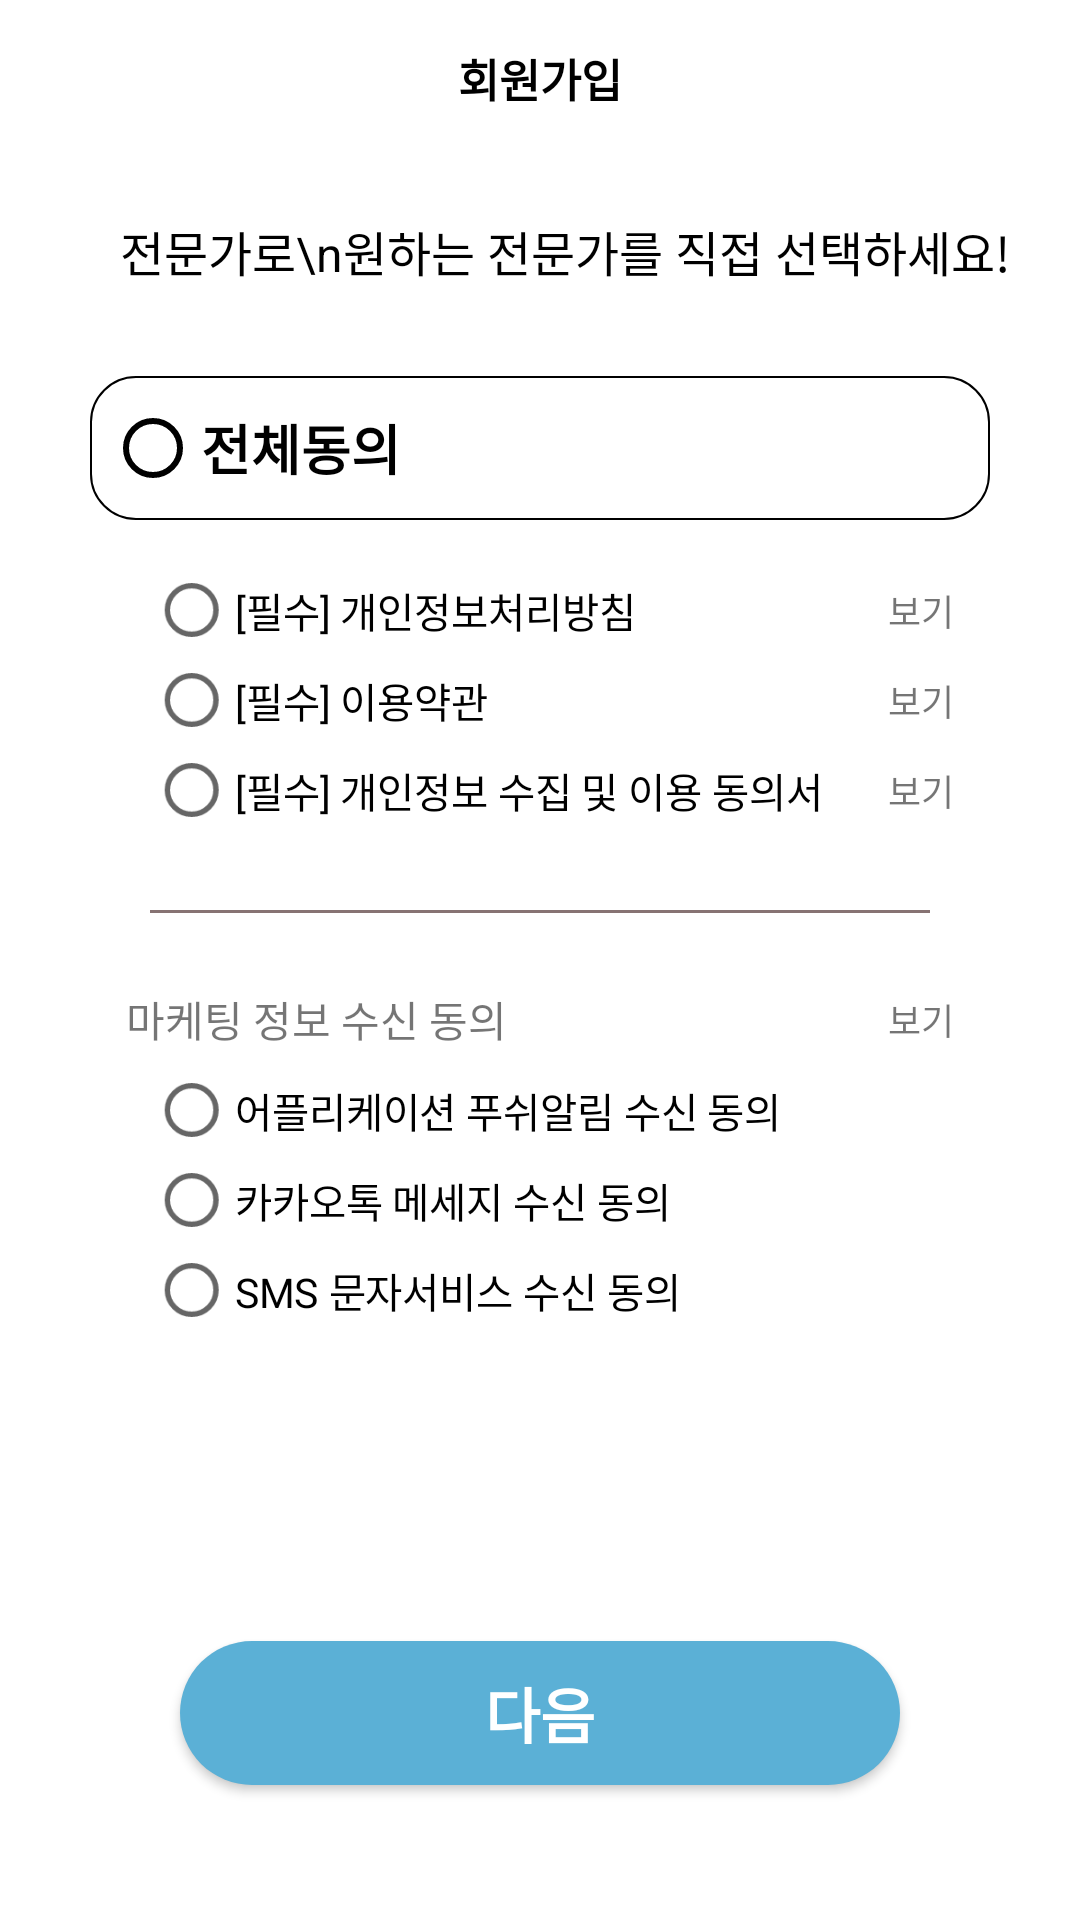

Produce the Android XML layout that renders to this screen, including the resource entries it uses.
<!-- AndroidManifest.xml: application theme Theme.YKhomefree -->
<!-- res/layout/activity_signin_expert1.xml -->
<?xml version="1.0" encoding="utf-8"?>
<androidx.constraintlayout.widget.ConstraintLayout xmlns:android="http://schemas.android.com/apk/res/android"
    xmlns:app="http://schemas.android.com/apk/res-auto"
    xmlns:tools="http://schemas.android.com/tools"
    android:layout_width="match_parent"
    android:layout_height="match_parent">

    <TextView
        android:id="@+id/signin_expert1_title"
        android:layout_width="wrap_content"
        android:layout_height="wrap_content"
        android:layout_marginTop="15dp"
        android:text="회원가입"
        android:textColor="@color/black"
        android:textSize="15dp"
        android:textStyle="bold"
        app:layout_constraintEnd_toEndOf="parent"
        app:layout_constraintStart_toStartOf="parent"
        app:layout_constraintTop_toTopOf="parent" />

    <TextView
        android:id="@+id/signin_expert1_text"
        android:layout_width="wrap_content"
        android:layout_height="wrap_content"
        android:layout_marginStart="40dp"
        android:layout_marginTop="35dp"
        android:text="전문가로\n원하는 전문가를 직접 선택하세요!"
        android:textColor="@color/black"
        android:textSize="16sp"
        app:layout_constraintStart_toStartOf="parent"
        app:layout_constraintTop_toBottomOf="@id/signin_expert1_title" />

    <CheckBox
        android:id="@+id/agree_button_total"
        android:layout_width="0dp"
        android:layout_height="wrap_content"
        android:layout_marginStart="30dp"
        android:layout_marginTop="30dp"
        android:layout_marginEnd="30dp"
        android:background="@drawable/agree_btn_design"
        android:button="@drawable/btn_radio"
        android:buttonTint="@color/black"
        android:text="전체동의"
        android:textSize="18sp"
        android:textStyle="bold"
        app:layout_constraintEnd_toEndOf="parent"
        app:layout_constraintStart_toStartOf="parent"
        app:layout_constraintTop_toBottomOf="@id/signin_expert1_text" />

    <CheckBox
        android:id="@+id/check1"
        android:layout_width="300dp"
        android:layout_height="30dp"
        android:layout_marginTop="15dp"
        android:button="@drawable/btn_radio"
        android:scaleY="0.9"
        android:scaleX="0.9"
        android:text="[필수] 개인정보처리방침"
        android:textSize="15sp"
        app:layout_constraintStart_toStartOf="@id/agree_button_total"
        app:layout_constraintTop_toBottomOf="@id/agree_button_total" />

    <TextView
        android:id="@+id/check1_tv"
        app:layout_constraintTop_toTopOf="@id/check1"
        app:layout_constraintBottom_toBottomOf="@id/check1"
        app:layout_constraintEnd_toEndOf="@id/agree_button_total"
        android:text="보기"
        android:textSize="12sp"
        android:layout_marginEnd="12dp"
        android:layout_width="wrap_content"
        android:layout_height="wrap_content"/>

    <CheckBox
        android:id="@+id/check2"
        android:layout_width="300dp"
        android:layout_height="30dp"
        android:button="@drawable/btn_radio"
        android:scaleY="0.9"
        android:scaleX="0.9"
        android:text="[필수] 이용약관"
        android:textSize="15sp"
        app:layout_constraintStart_toStartOf="@id/agree_button_total"
        app:layout_constraintTop_toBottomOf="@id/check1" />

    <TextView
        android:id="@+id/check2_tv"
        app:layout_constraintTop_toTopOf="@id/check2"
        app:layout_constraintBottom_toBottomOf="@id/check2"
        app:layout_constraintEnd_toEndOf="@id/agree_button_total"
        android:text="보기"
        android:textSize="12sp"
        android:layout_marginEnd="12dp"
        android:layout_width="wrap_content"
        android:layout_height="wrap_content"/>

    <CheckBox
        android:id="@+id/check3"
        android:layout_width="300dp"
        android:layout_height="30dp"
        android:button="@drawable/btn_radio"
        android:scaleY="0.9"
        android:scaleX="0.9"
        android:text="[필수] 개인정보 수집 및 이용 동의서"
        android:textSize="15sp"
        app:layout_constraintStart_toStartOf="@id/agree_button_total"
        app:layout_constraintTop_toBottomOf="@id/check2" />

    <TextView
        android:id="@+id/check3_tv"
        app:layout_constraintTop_toTopOf="@id/check3"
        app:layout_constraintBottom_toBottomOf="@id/check3"
        app:layout_constraintEnd_toEndOf="@id/agree_button_total"
        android:text="보기"
        android:textSize="12sp"
        android:layout_marginEnd="12dp"
        android:layout_width="wrap_content"
        android:layout_height="wrap_content"/>

    <View
        android:id="@+id/halfline"
        app:layout_constraintStart_toStartOf="parent"
        app:layout_constraintEnd_toEndOf="parent"
        android:layout_marginTop="25dp"
        android:background="@color/dark_gray"
        android:layout_marginStart="50dp"
        android:layout_marginEnd="50dp"
        app:layout_constraintTop_toBottomOf="@id/check3"
        android:layout_width="match_parent"
        android:layout_height="1dp"/>

    <TextView
        android:id="@+id/marketing_tv"
        app:layout_constraintTop_toBottomOf="@id/halfline"
        android:layout_marginTop="25dp"
        app:layout_constraintStart_toStartOf="@id/check3"
        android:text="마케팅 정보 수신 동의"
        android:layout_marginStart="12dp"
        android:layout_width="wrap_content"
        android:layout_height="wrap_content"/>

    <TextView
        android:id="@+id/marketing_tv_tv"
        app:layout_constraintTop_toTopOf="@id/marketing_tv"
        app:layout_constraintBottom_toBottomOf="@id/marketing_tv"
        app:layout_constraintEnd_toEndOf="@id/agree_button_total"
        android:text="보기"
        android:textSize="12sp"
        android:layout_marginEnd="12dp"
        android:layout_width="wrap_content"
        android:layout_height="wrap_content"/>

    <CheckBox
        android:id="@+id/check4"
        android:layout_width="300dp"
        android:layout_height="30dp"
        android:button="@drawable/btn_radio"
        android:scaleY="0.9"
        android:scaleX="0.9"
        android:text="어플리케이션 푸쉬알림 수신 동의"
        android:textSize="15sp"
        android:layout_marginTop="5dp"
        app:layout_constraintStart_toStartOf="@id/agree_button_total"
        app:layout_constraintTop_toBottomOf="@id/marketing_tv" />

    <CheckBox
        android:id="@+id/check5"
        android:layout_width="300dp"
        android:layout_height="30dp"
        android:button="@drawable/btn_radio"
        android:scaleY="0.9"
        android:scaleX="0.9"
        android:text="카카오톡 메세지 수신 동의"
        android:textSize="15sp"
        app:layout_constraintStart_toStartOf="@id/agree_button_total"
        app:layout_constraintTop_toBottomOf="@id/check4" />

    <CheckBox
        android:id="@+id/check6"
        android:layout_width="300dp"
        android:layout_height="30dp"
        android:button="@drawable/btn_radio"
        android:scaleY="0.9"
        android:scaleX="0.9"
        android:text="SMS 문자서비스 수신 동의"
        android:textSize="15sp"
        app:layout_constraintStart_toStartOf="@id/agree_button_total"
        app:layout_constraintTop_toBottomOf="@id/check5" />

    <androidx.appcompat.widget.AppCompatButton
        android:id="@+id/signin_expert1_next_btn"
        android:layout_width="0dp"
        android:layout_height="wrap_content"
        android:layout_marginStart="30dp"
        android:layout_marginEnd="30dp"
        android:layout_marginBottom="45dp"
        android:background="@drawable/loginbutton_design"
        android:text="@string/next"
        android:textColor="@color/white"
        android:textSize="20sp"
        android:textStyle="bold"
        app:layout_constraintBottom_toBottomOf="parent"
        app:layout_constraintEnd_toEndOf="@id/agree_button_total"
        app:layout_constraintStart_toStartOf="@id/agree_button_total" />



</androidx.constraintlayout.widget.ConstraintLayout>
<!-- resources referenced by this layout -->
<resources>
  <color name="black">#FF000000</color>
  <color name="dark_gray">#877373</color>
  <color name="white">#FFFFFFFF</color>
  <!-- drawable agree_btn_design (drawable) -->
  <?xml version="1.0" encoding="utf-8"?>
  <shape xmlns:android="http://schemas.android.com/apk/res/android"
      android:shape="rectangle" android:padding="10dp">
      <solid android:color="@color/white"/>
      <corners
          android:bottomRightRadius="15dp"
          android:bottomLeftRadius="15dp"
          android:topLeftRadius="15dp"
          android:topRightRadius="15dp"/>
      <stroke
          android:width="0.8dp"/>
  </shape>
  <!-- drawable btn_radio (drawable) -->
  <?xml version="1.0" encoding="utf-8"?>
  <inset xmlns:android="http://schemas.android.com/apk/res/android"
      android:drawable="?android:attr/listChoiceIndicatorSingle"
      android:insetLeft="5dp"/>
  <!-- drawable loginbutton_design (drawable) -->
  <?xml version="1.0" encoding="utf-8"?>
  <shape xmlns:android="http://schemas.android.com/apk/res/android"
      android:shape="rectangle" android:padding="10dp">
      <solid android:color="@color/sky"/>
      <corners
          android:bottomRightRadius="33dp"
          android:bottomLeftRadius="33dp"
          android:topLeftRadius="33dp"
          android:topRightRadius="33dp"/>
  </shape>
  <string name="next">다음</string>
  <style name="Theme.YKhomefree" parent="Theme.MaterialComponents.DayNight.NoActionBar">
          
          <item name="colorPrimary">@color/purple_500</item>
          <item name="colorPrimaryVariant">@color/purple_700</item>
          <item name="colorOnPrimary">@color/white</item>
          
          <item name="colorSecondary">@color/teal_200</item>
          <item name="colorSecondaryVariant">@color/teal_700</item>
          <item name="colorOnSecondary">@color/black</item>
          
          <item name="android:statusBarColor" tools:targetApi="l">?attr/colorPrimaryVariant</item>
  
          
      </style>
  <color name="sky">#5BB0D6</color>
  <color name="purple_500">#FF6200EE</color>
  <color name="purple_700">#FF3700B3</color>
  <color name="teal_200">#FF03DAC5</color>
  <color name="teal_700">#FF018786</color>
</resources>
